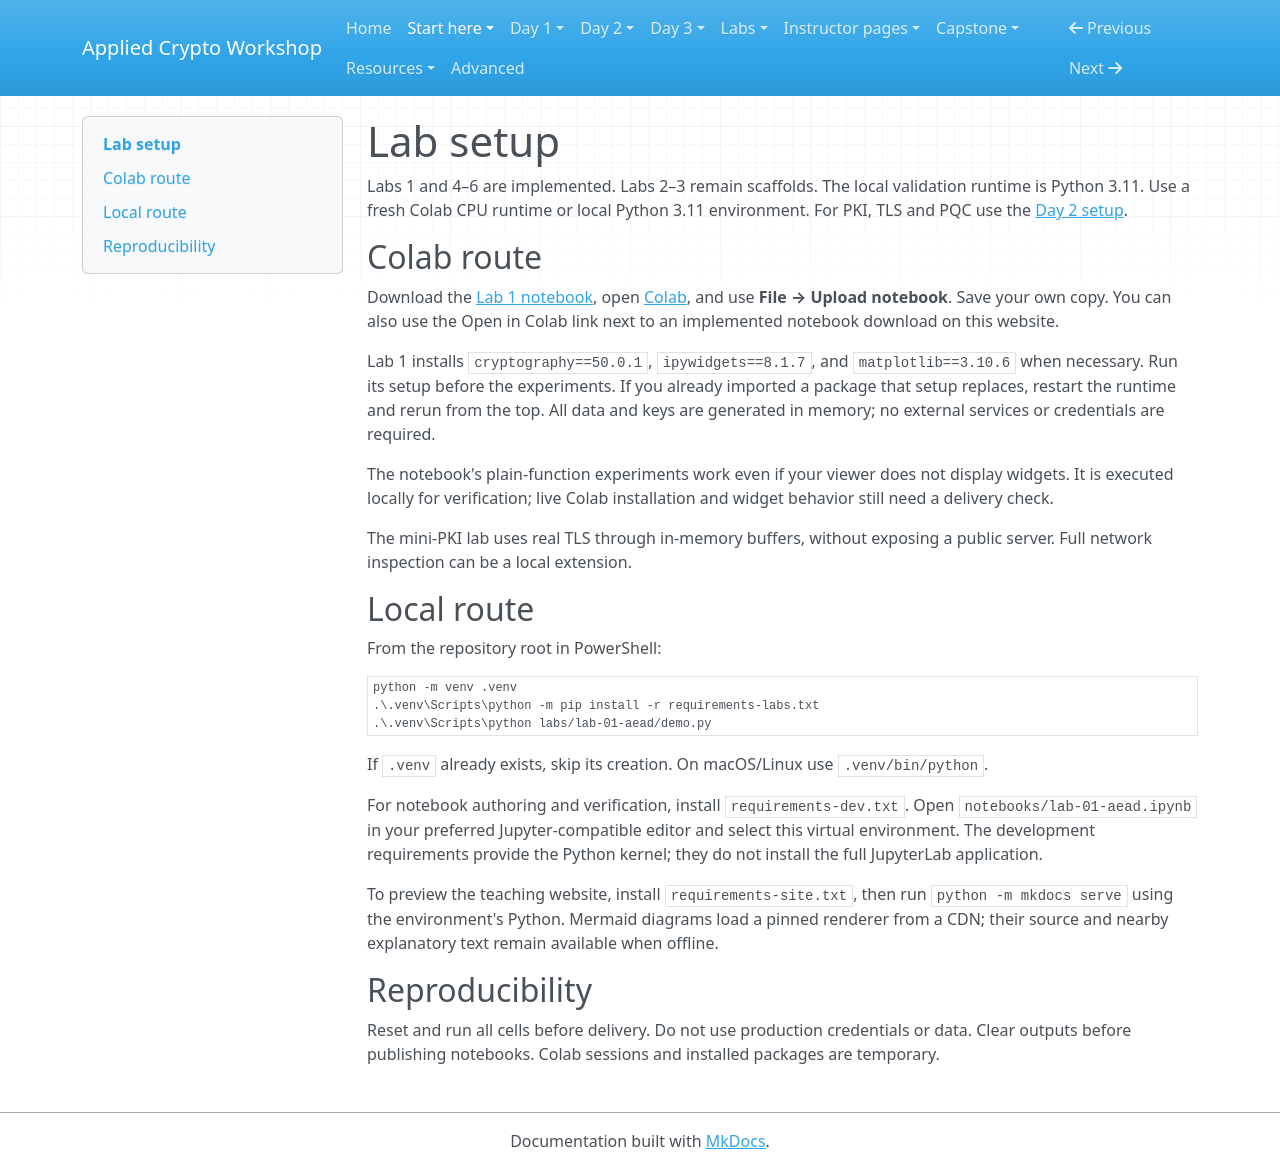

repository: hamdanabdellatef/applied-cryptography-pqc-workshop · page: getting-started/lab-setup/index.html · generator: mkdocs

# Lab setup

Labs 1 and 4–6 are implemented. Labs 2–3 remain scaffolds. The local validation runtime is Python 3.11. Use a fresh Colab CPU runtime or local Python 3.11 environment. For PKI, TLS and PQC use the [Day 2 setup](day-2-setup.md).

## Colab route

Download the [Lab 1 notebook](../downloads/lab-01-aead.ipynb), open [Colab](https://colab.research.google.com/), and use **File → Upload notebook**. Save your own copy. You can also use the Open in Colab link next to an implemented notebook download on this website.

Lab 1 installs `cryptography==50.0.1`, `ipywidgets==8.1.7`, and `matplotlib==3.10.6` when necessary. Run its setup before the experiments. If you already imported a package that setup replaces, restart the runtime and rerun from the top. All data and keys are generated in memory; no external services or credentials are required.

The notebook's plain-function experiments work even if your viewer does not display widgets. It is executed locally for verification; live Colab installation and widget behavior still need a delivery check.

The mini-PKI lab uses real TLS through in-memory buffers, without exposing a public server. Full network inspection can be a local extension.

## Local route

From the repository root in PowerShell:

```powershell
python -m venv .venv
.\.venv\Scripts\python -m pip install -r requirements-labs.txt
.\.venv\Scripts\python labs/lab-01-aead/demo.py
```

If `.venv` already exists, skip its creation. On macOS/Linux use `.venv/bin/python`.

For notebook authoring and verification, install `requirements-dev.txt`. Open `notebooks/lab-01-aead.ipynb` in your preferred Jupyter-compatible editor and select this virtual environment. The development requirements provide the Python kernel; they do not install the full JupyterLab application.

To preview the teaching website, install `requirements-site.txt`, then run `python -m mkdocs serve` using the environment's Python. Mermaid diagrams load a pinned renderer from a CDN; their source and nearby explanatory text remain available when offline.

## Reproducibility

Reset and run all cells before delivery. Do not use production credentials or data. Clear outputs before publishing notebooks. Colab sessions and installed packages are temporary.
